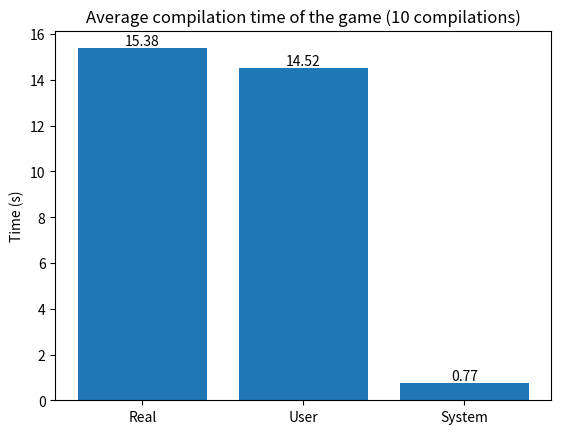
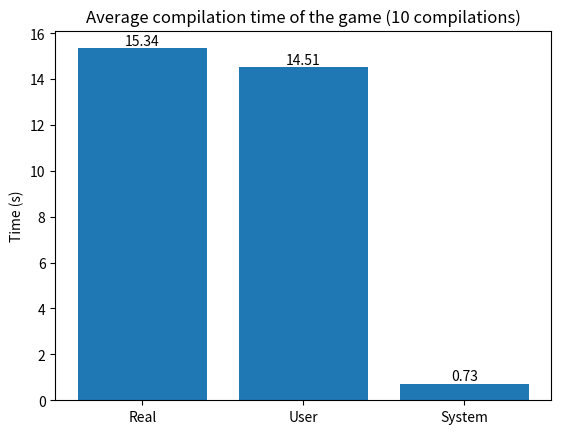
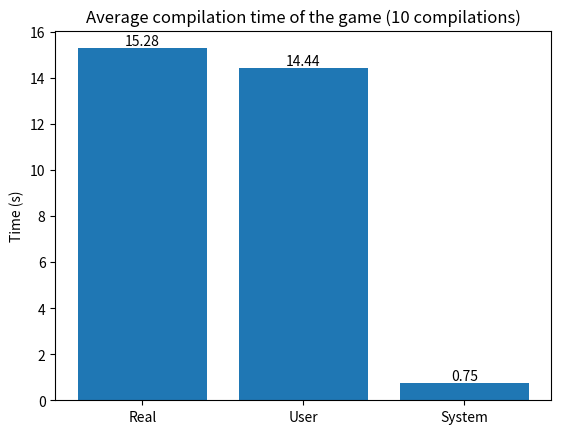
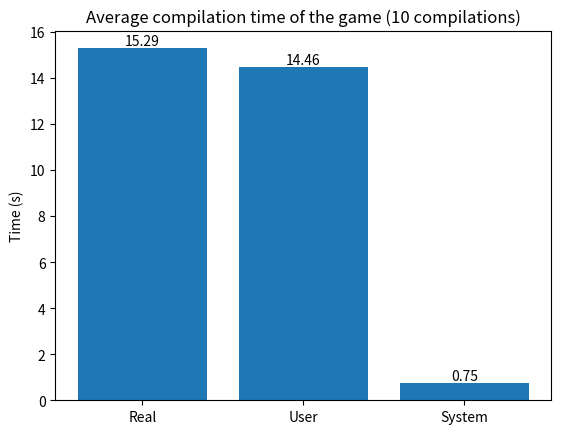
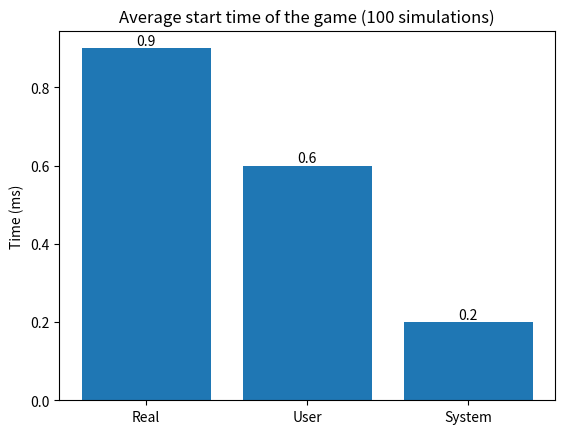
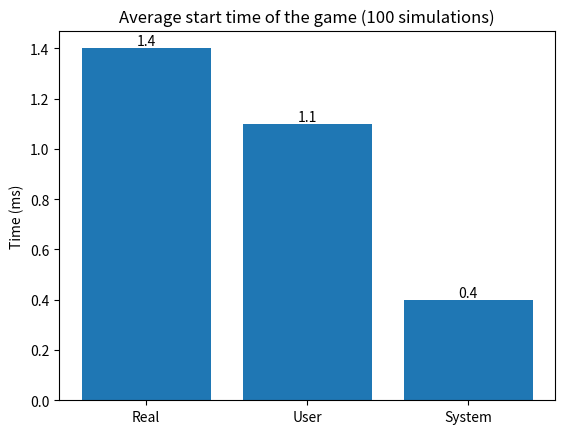
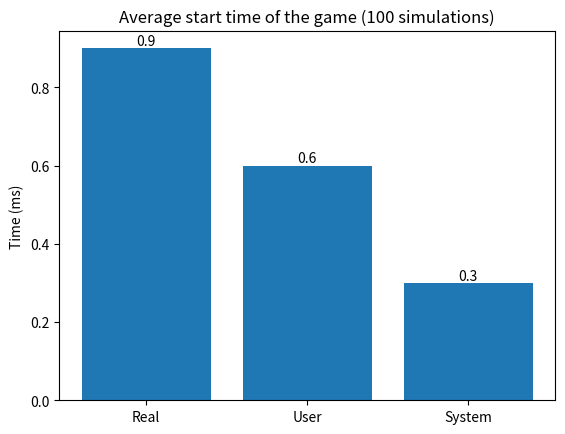
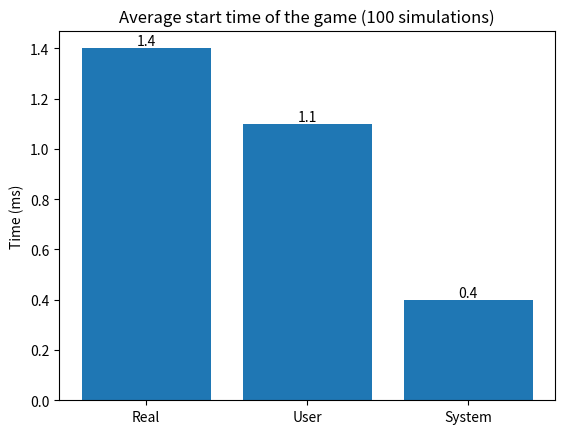
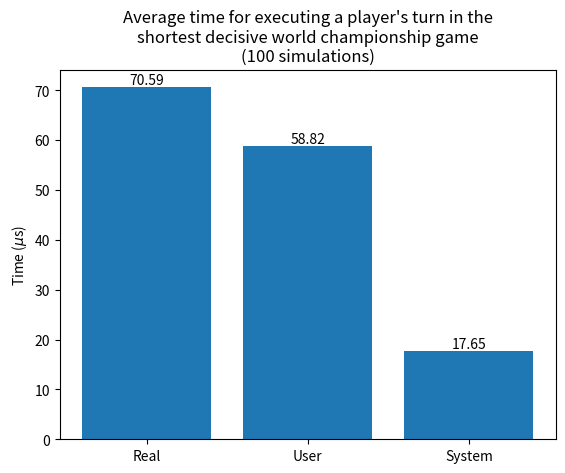
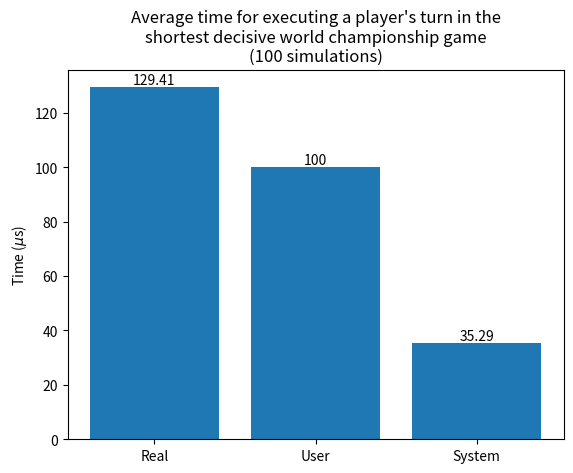
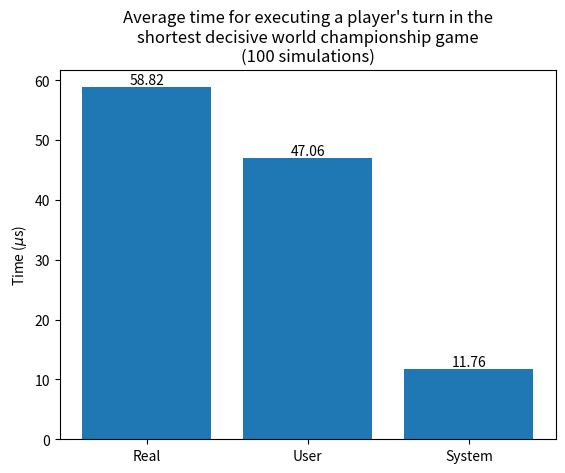
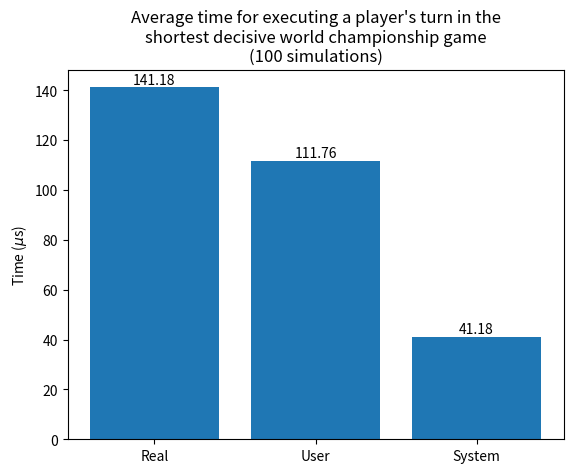
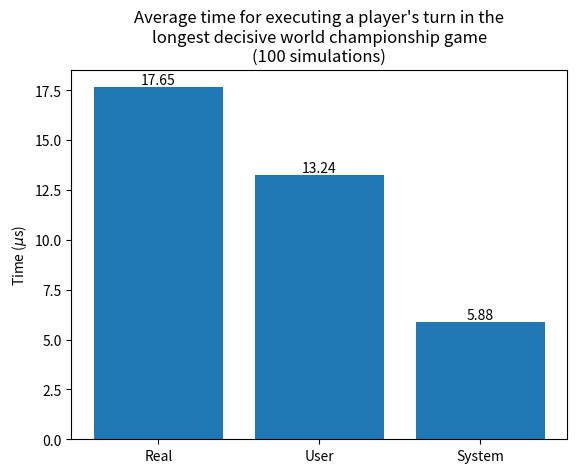
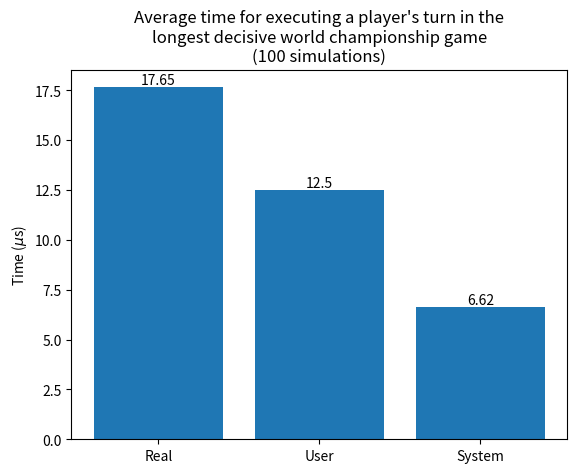
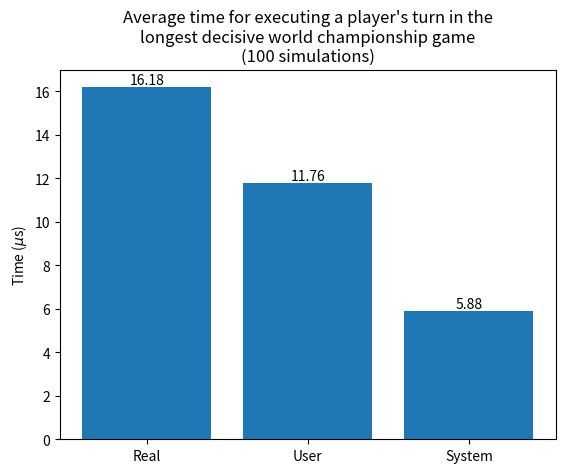
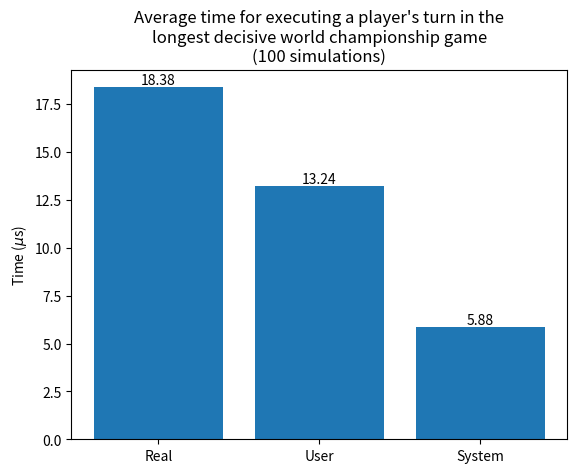

Python code for these plots, in order:
#!/usr/bin/python3.8

import numpy as np
import matplotlib.pyplot as plt

## Compilation time

x_axis = ["Real", "User", "System"]
y_all_compilation = np.array([[153.79, 145.16, 7.74], [153.37, 145.14, 7.31], [152.81, 144.41, 7.51], [152.92, 144.60, 7.50]])

repetitions = 10

for y_temp in y_all_compilation:
    y_axis = np.around(y_temp / repetitions, 2)

    fig, ax = plt.subplots()
    bars = ax.bar(x_axis, y_axis)
    ax.bar_label(bars)
    plt.title("Average compilation time of the game (10 compilations)")
    plt.ylabel("Time (s)")
    plt.show()

## Start time

x_axis = ["Real", "User", "System"]
y_all_start = np.array([[0.09, 0.06, 0.02], [0.14, 0.11, 0.04], [0.09, 0.06, 0.03], [0.14, 0.11, 0.04]])

repetitions = 100

for y_temp in y_all_start:
    y_axis = np.around(y_temp / repetitions * 1_000, 2)

    fig, ax = plt.subplots()
    bars = ax.bar(x_axis, y_axis)
    ax.bar_label(bars)
    plt.title("Average start time of the game (100 simulations)")
    plt.ylabel("Time (ms)")

## One player's turn (shortest game)

x_axis = ["Real", "User", "System"]
y_all_short = np.array([[0.12, 0.10, 0.03], [0.22, 0.17, 0.06], [0.10, 0.08, 0.02], [0.24, 0.19, 0.07]])

repetitions = 100

for y_temp in y_all_short:
    y_axis = np.around(y_temp / repetitions / 17 * 1_000_000, 2)

    fig, ax = plt.subplots()
    bars = ax.bar(x_axis, y_axis)
    ax.bar_label(bars)
    plt.title("Average time for executing a player's turn in the\nshortest decisive world championship game\n(100 simulations)")
    plt.ylabel(r"Time ($\mu$s)")

## One player's turn (longest game)

x_axis = ["Real", "User", "System"]
y_all_long = np.array([[0.24, 0.18, 0.08], [0.24, 0.17, 0.09], [0.22, 0.16, 0.08], [0.25, 0.18, 0.08]])

repetitions = 100

for y_temp in y_all_long:
    y_axis = np.around(y_temp / repetitions / 136 * 1_000_000, 2)

    fig, ax = plt.subplots()
    bars = ax.bar(x_axis, y_axis)
    ax.bar_label(bars)
    plt.title("Average time for executing a player's turn in the\nlongest decisive world championship game\n(100 simulations)")
    plt.ylabel(r"Time ($\mu$s)")

## One player's turn comparison

x_labels = ["Real", "User", "System"]
x_axis = np.arange(len(x_labels))

repetitions = 100
bar_width = 0.35

for y_temp_short, y_temp_long in zip(y_all_short, y_all_long):
    y_short = np.around(y_temp_short / repetitions / 17 * 1_000_000, 2)
    y_long = np.around(y_temp_long / repetitions / 136 * 1_000_000, 2)
    
    fig, ax = plt.subplots()
    bars_short = ax.bar(x_axis - bar_width / 2, y_short, bar_width, label="Shortest game")
    bars_long = ax.bar(x_axis + bar_width / 2, y_long, bar_width, label="Longest game")
    ax.bar_label(bars_short)
    ax.bar_label(bars_long)
    plt.title("Comparison of average time for executing a player's turn\n(100 simulations)")
    ax.set_xticks(x_axis)
    ax.set_xticklabels(x_labels)
    plt.ylabel(r"Time ($\mu$s)")
    ax.legend()
    plt.show()

## Peak memory usage

x_axis = ["Shortest game", "Longest game"]
y_all_memory = np.array([[3404, 3356], [3420, 3380], [3460, 3300], [3428, 3432]])

repetitions = 100

for y_axis in y_all_memory:
    fig, ax = plt.subplots()
    bars = ax.bar(x_axis, y_axis)
    ax.bar_label(bars)
    plt.title("Peak memory usage during 100 simulations of a game")
    plt.ylabel("Memory usage (kilobytes)")
